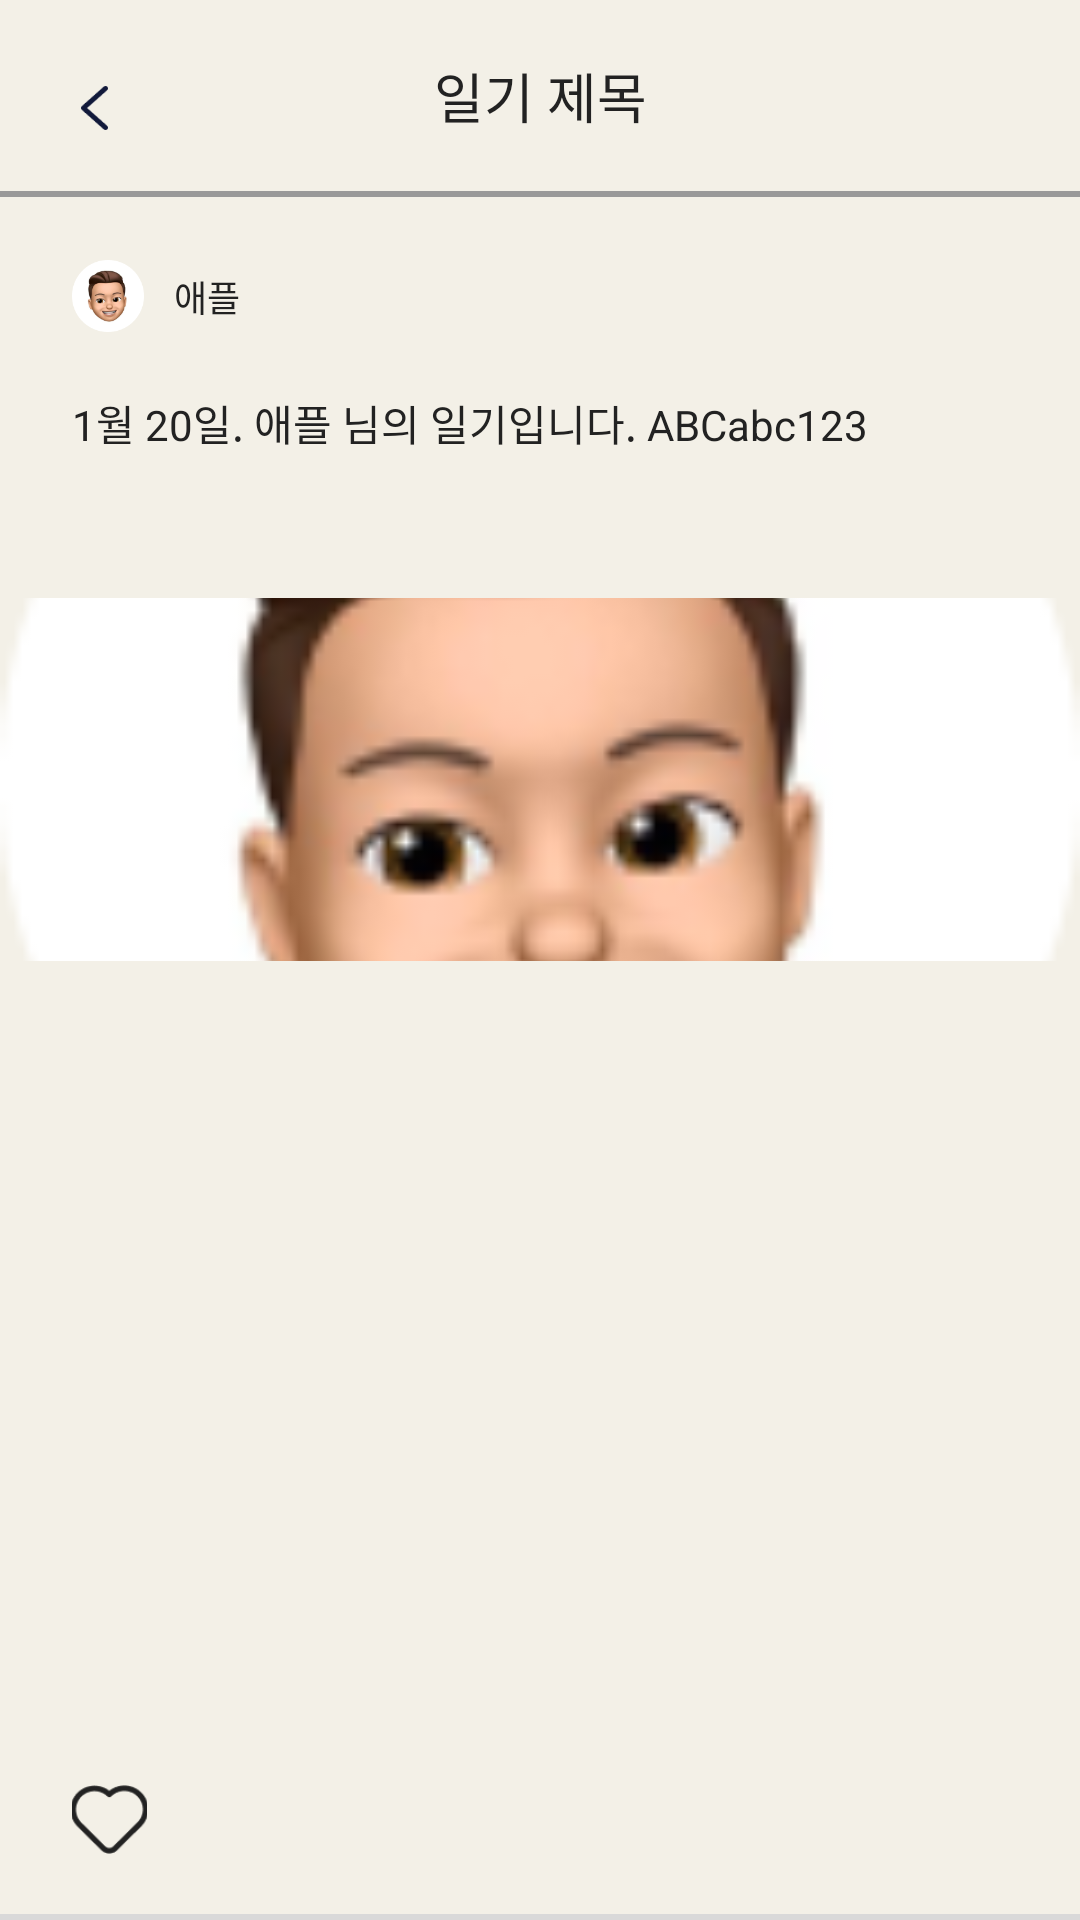

Write the Android layout XML for this screen, with the resource values it uses.
<!-- AndroidManifest.xml: application theme Theme.AWrite -->
<!-- res/layout/fragment_home_diary_detail.xml -->
<?xml version="1.0" encoding="utf-8"?>
<FrameLayout xmlns:android="http://schemas.android.com/apk/res/android"
    xmlns:app="http://schemas.android.com/apk/res-auto"
    xmlns:tools="http://schemas.android.com/tools"
    android:layout_width="match_parent"
    android:layout_height="match_parent"
    tools:context=".HomeDiaryDetailFragment">

    <androidx.constraintlayout.widget.ConstraintLayout
        android:layout_width="match_parent"
        android:layout_height="match_parent" >

        <ImageView
            android:id="@+id/previous_arrow_iv"
            android:layout_width="9dp"
            android:layout_height="16dp"
            android:layout_marginStart="27dp"
            android:layout_marginTop="28dp"
            android:clipToOutline="true"
            android:src="@drawable/ic_arrow"
            app:layout_constraintStart_toStartOf="parent"
            app:layout_constraintTop_toTopOf="parent" />

        <TextView
            android:id="@+id/diary_detail_title_tv"
            android:layout_width="wrap_content"
            android:layout_height="wrap_content"
            android:text="일기 제목"
            android:textColor="@color/black2"
            android:textSize="18sp"
            android:textFontWeight="600"
            app:layout_constraintBottom_toTopOf="@+id/home_diary_gray_top_line"
            app:layout_constraintEnd_toEndOf="parent"
            app:layout_constraintStart_toStartOf="parent"
            app:layout_constraintTop_toTopOf="parent" />

        <View
            android:id="@+id/home_diary_gray_top_line"
            android:layout_width="match_parent"
            android:layout_height="2dp"
            android:layout_alignParentLeft="true"
            android:layout_alignParentTop="true"
            android:layout_marginTop="63.5dp"
            android:background="@color/gray9"
            app:layout_constraintEnd_toEndOf="parent"
            app:layout_constraintStart_toStartOf="parent"
            app:layout_constraintTop_toTopOf="parent" />

        <ImageView
            android:id="@+id/diary_detail_profile_iv"
            android:layout_width="24dp"
            android:layout_height="24dp"
            android:layout_gravity="center_horizontal"
            android:layout_marginStart="24dp"
            android:layout_marginTop="21dp"
            android:scaleType="centerCrop"
            android:src="@drawable/profile_1"
            app:layout_constraintStart_toStartOf="parent"
            app:layout_constraintTop_toBottomOf="@+id/home_diary_gray_top_line" />

        <TextView
            android:id="@+id/diary_detail_nickname_tv"
            android:layout_width="wrap_content"
            android:layout_height="wrap_content"
            android:layout_marginStart="10dp"
            android:text="애플"
            android:textColor="@color/black2"
            android:textSize="12sp"
            app:layout_constraintBottom_toBottomOf="@+id/diary_detail_profile_iv"
            app:layout_constraintStart_toEndOf="@+id/diary_detail_profile_iv"
            app:layout_constraintTop_toTopOf="@+id/diary_detail_profile_iv" />

        <TextView
            android:id="@+id/diary_detail_content_tv"
            android:layout_width="350dp"
            android:layout_height="wrap_content"
            android:layout_marginTop="20dp"
            android:maxLines="8"
            android:text="1월 20일. 애플 님의 일기입니다. ABCabc123"
            android:textColor="@color/black2"
            android:textSize="14sp"
            app:layout_constraintStart_toStartOf="@+id/diary_detail_profile_iv"
            app:layout_constraintTop_toBottomOf="@+id/diary_detail_profile_iv" />

        <ImageView
            android:id="@+id/diary_detail_img_iv"
            android:layout_width="match_parent"
            android:layout_height="wrap_content"
            android:layout_gravity="center_horizontal"
            android:layout_marginTop="48dp"
            android:scaleType="centerCrop"
            android:src="@drawable/profile_1"
            app:layout_constraintEnd_toEndOf="parent"
            app:layout_constraintStart_toStartOf="parent"
            app:layout_constraintTop_toBottomOf="@+id/diary_detail_content_tv" />

        <ImageView
            android:id="@+id/diary_detail_heart_off_iv"
            android:layout_width="25dp"
            android:layout_height="23dp"
            android:layout_gravity="center_horizontal"
            android:layout_marginStart="24dp"
            android:layout_marginBottom="22dp"
            android:scaleType="centerCrop"
            android:src="@drawable/ic_heart_off"
            app:layout_constraintBottom_toBottomOf="parent"
            app:layout_constraintStart_toStartOf="parent" />

        <ImageView
            android:id="@+id/diary_detail_heart_on_iv"
            android:layout_width="25dp"
            android:layout_height="23dp"
            android:layout_gravity="center_horizontal"
            android:layout_marginStart="24dp"
            android:layout_marginBottom="22dp"
            android:scaleType="centerCrop"
            android:src="@drawable/ic_heart_on"
            android:visibility="invisible"
            app:layout_constraintBottom_toBottomOf="parent"
            app:layout_constraintStart_toStartOf="parent" />

        <View
            android:id="@+id/item_diary_gray_divider"
            android:layout_width="match_parent"
            android:layout_height="2dp"
            android:layout_alignParentLeft="true"
            android:layout_alignParentTop="true"
            android:background="@color/gray"
            app:layout_constraintBottom_toBottomOf="parent" />

    </androidx.constraintlayout.widget.ConstraintLayout>

</FrameLayout>
<!-- resources referenced by this layout -->
<resources>
  <color name="black2">#222222</color>
  <color name="gray">#D9D9D9</color>
  <color name="gray9">#999999</color>
  <!-- drawable ic_arrow: png bitmap (drawable, 743 bytes) -->
  <!-- drawable ic_heart_off: png bitmap (drawable, 1515 bytes) -->
  <!-- drawable ic_heart_on: png bitmap (drawable, 636 bytes) -->
  <!-- drawable profile_1: png bitmap (drawable, 13395 bytes) -->
  <style name="Theme.AWrite" parent="Theme.MaterialComponents.DayNight.NoActionBar">
          <item name="windowNoTitle">true</item>
  
          
  
  
          <item name="colorOnPrimary">@color/white</item>
          
  
  
          <item name="colorOnSecondary">@color/black</item>
          
          <item name="android:statusBarColor">?attr/colorOnSecondary</item>
  
          <item name="android:windowBackground">@color/your_app_background_color</item>
      </style>
  <color name="white">#FFFFFFFF</color>
  <color name="black">#FF000000</color>
  <color name="your_app_background_color">#F3F0E7</color>
</resources>
